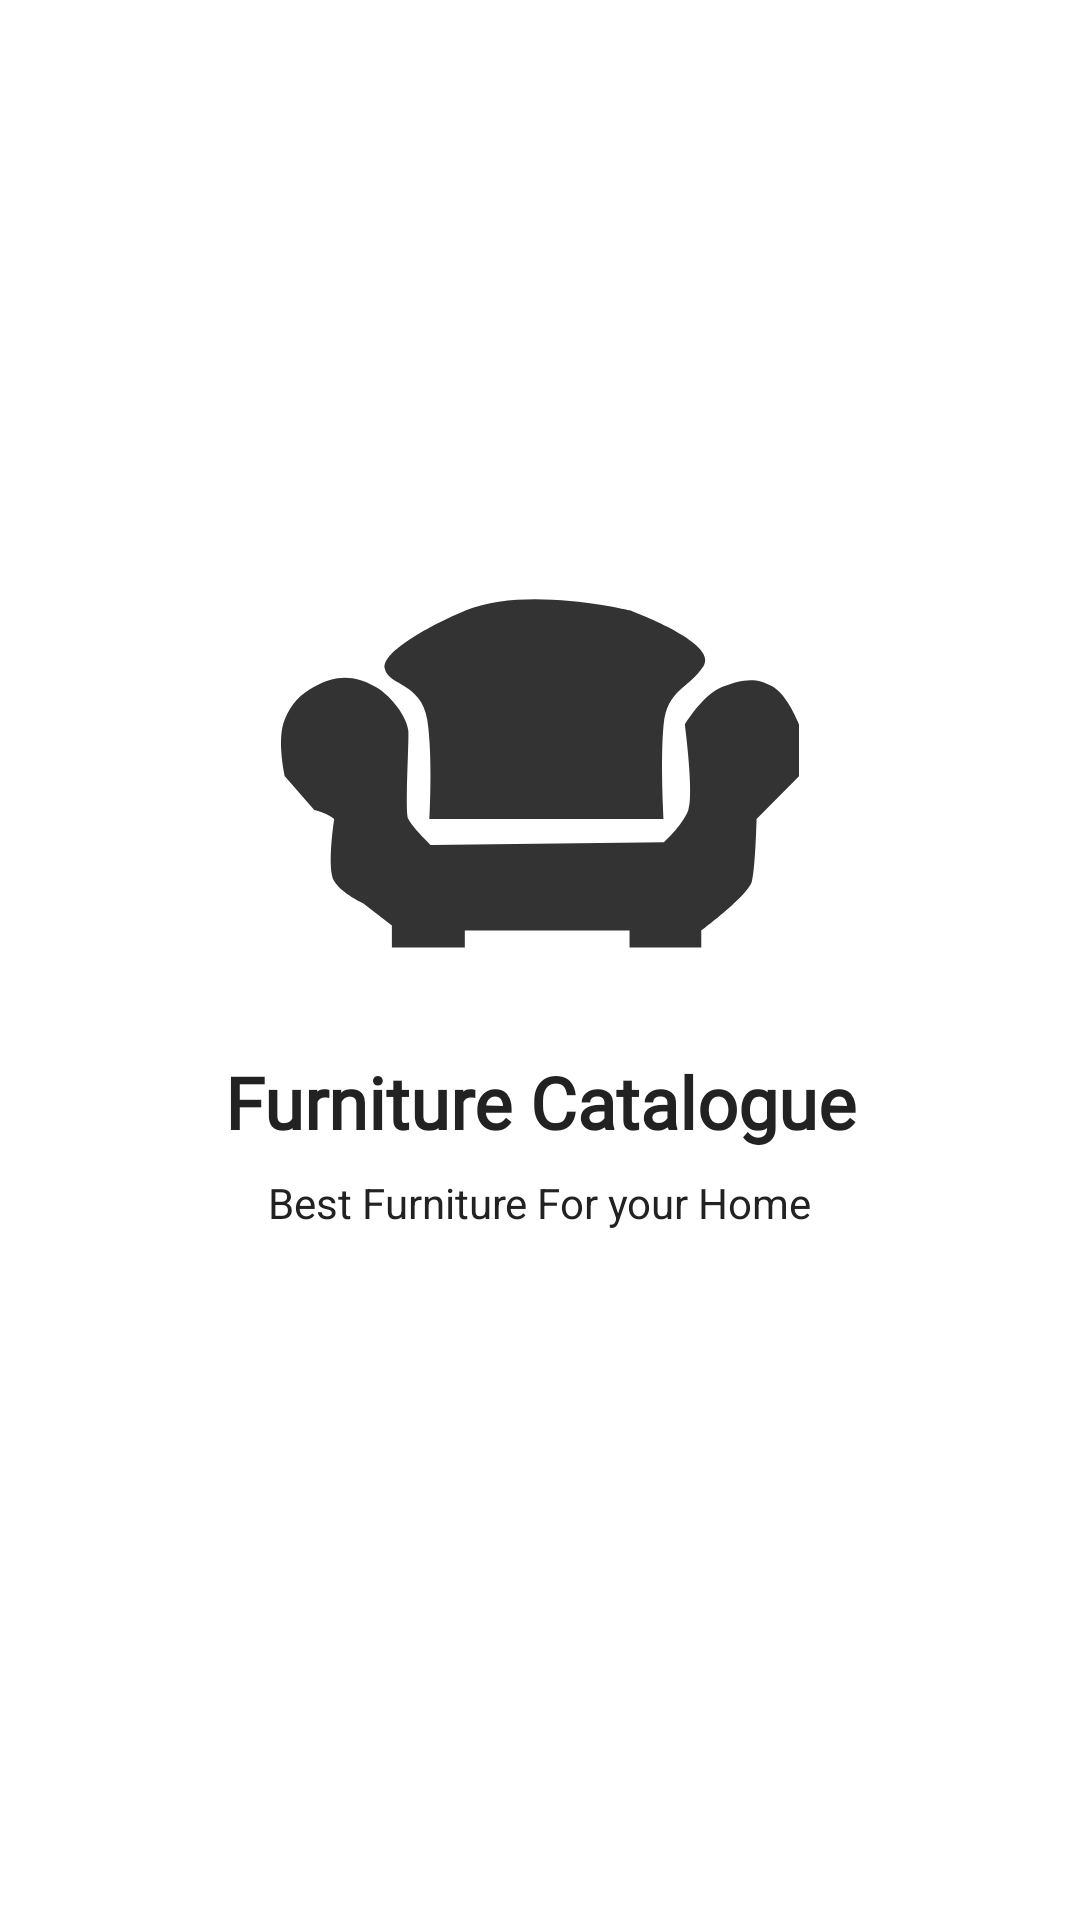

Produce the Android XML layout that renders to this screen, including the resource entries it uses.
<!-- AndroidManifest.xml: application theme Theme.FurnitureCatalogue -->
<!-- res/layout/activity_splash.xml -->
<?xml version="1.0" encoding="utf-8"?>
<androidx.constraintlayout.widget.ConstraintLayout xmlns:android="http://schemas.android.com/apk/res/android"
    xmlns:app="http://schemas.android.com/apk/res-auto"
    xmlns:tools="http://schemas.android.com/tools"
    android:layout_width="match_parent"
    android:layout_height="match_parent"
    tools:context=".splash"
    android:background="#fff">

    <ImageView
        android:id="@+id/imageView3"
        android:layout_width="200dp"
        android:layout_height="135dp"
        app:layout_constraintBottom_toBottomOf="parent"
        app:layout_constraintEnd_toEndOf="parent"
        app:layout_constraintStart_toStartOf="parent"
        app:layout_constraintTop_toTopOf="parent"
        app:layout_constraintVertical_bias="0.38"
        app:srcCompat="@drawable/ic_launcher_foreground"
        app:tint="#333" />

    <TextView
        android:id="@+id/textView3"
        android:layout_width="wrap_content"
        android:layout_height="wrap_content"
        android:layout_marginTop="24dp"
        android:fontFamily="@font/aldrich"
        android:text="Furniture Catalogue"
        android:textColor="#222"
        android:textSize="24sp"
        android:textStyle="bold"
        app:layout_constraintEnd_toEndOf="parent"
        app:layout_constraintStart_toStartOf="parent"
        app:layout_constraintTop_toBottomOf="@+id/imageView3" />

    <TextView
        android:id="@+id/textView4"
        android:layout_width="wrap_content"
        android:layout_height="wrap_content"
        android:layout_marginTop="8dp"
        android:text="Best Furniture For your Home"
        android:textColor="#222"
        android:textSize="14sp"
        app:layout_constraintEnd_toEndOf="parent"
        app:layout_constraintStart_toStartOf="parent"
        app:layout_constraintTop_toBottomOf="@+id/textView3" />

</androidx.constraintlayout.widget.ConstraintLayout>
<!-- resources referenced by this layout -->
<resources>
  <!-- drawable ic_launcher_foreground (drawable-v24) -->
  <vector xmlns:android="http://schemas.android.com/apk/res/android"
      android:width="108dp"
      android:height="80dp"
      android:viewportWidth="156"
      android:viewportHeight="105">
      <group>
          <path
              android:fillColor="#fff"
              android:pathData="M45.76 37.13c-1.68-9.41-11.1-8.74-12.1-13.11-1-4.37 13.1-11.27 23.2-15.13 17.04-6.5 46.72 0 46.72 0s25.55 8.4 21.18 14.46c-4.37 6.05-10.43 6.05-11.43 15.12-1.01 9.08 0 24.54 0 24.54h-66.9s1.01-16.47-0.67-25.88Z"/>
          <path
              android:fillColor="#fff"
              android:pathData="M19.2 79.15c-2.22-3.23 0-16.14 0-16.14-1.85-1.53-5.7-2.35-5.7-2.35l-8.41-8.74s-2.45-9.56 0-14.79c1.97-4.2 4.27-6.3 8.4-8.4 6.08-3.1 11.43-3.16 17.48 0 5.13 2.67 9.18 8.4 9.41 11.42 0.24 3.03-1 20.85 0 22.86 1.01 2.02 6.39 6.73 6.39 6.73l66.56-0.68s5.38-4.37 7.06-8.4c1.68-4.03-1-22.19-1-22.19s5.13-7.78 10.76-9.74c5.33-1.86 9.5-2.72 14.45 0 4.2 2.3 7.4 9.74 7.4 9.74v13.45l-12.12 11.1s-0.33 12.43-1.34 16.13c-1.01 3.7-14.46 12.77-14.46 12.77v4.37h-20.5v-4.37H56.52v4.37H35.68v-5.71l-8.24-5.72s-6.01-2.49-8.23-5.71Z"/>
      </group>
  </vector>
  <style name="Theme.FurnitureCatalogue" parent="Theme.MaterialComponents.DayNight.NoActionBar">
          
          <item name="colorPrimary">@color/purple_500</item>
          <item name="colorPrimaryVariant">@color/purple_700</item>
          <item name="colorOnPrimary">@color/white</item>
          
          <item name="colorSecondary">@color/teal_200</item>
          <item name="colorSecondaryVariant">@color/teal_700</item>
          <item name="colorOnSecondary">@color/black</item>
          
          <item name="android:statusBarColor" tools:targetApi="l">?attr/colorPrimaryVariant</item>
          
      </style>
  <!-- not gathered from this repository: default colours our renderer supplied (Android Studio template values) -->
  <color name="purple_500">#FF6200EE</color>
  <color name="purple_700">#FF3700B3</color>
  <color name="teal_200">#FF03DAC5</color>
  <color name="teal_700">#FF018786</color>
  <color name="black">#FF000000</color>
  <color name="white">#FFFFFFFF</color>
</resources>
